Image classification data set "data" (alexmFIIR004/RN-Proiect on GitHub). Class labels (5): asphalt, carpet, concrete, grass, tile.

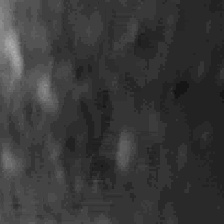
Label: tile

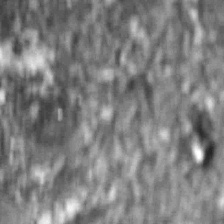
Label: asphalt

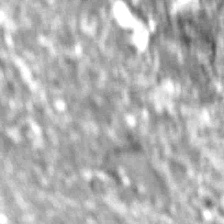
Label: asphalt

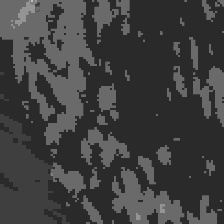
Label: carpet

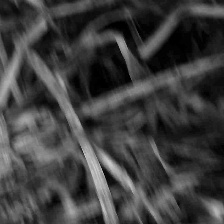
Label: grass

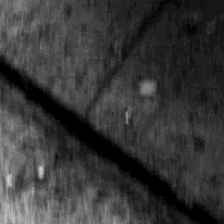
Label: concrete
